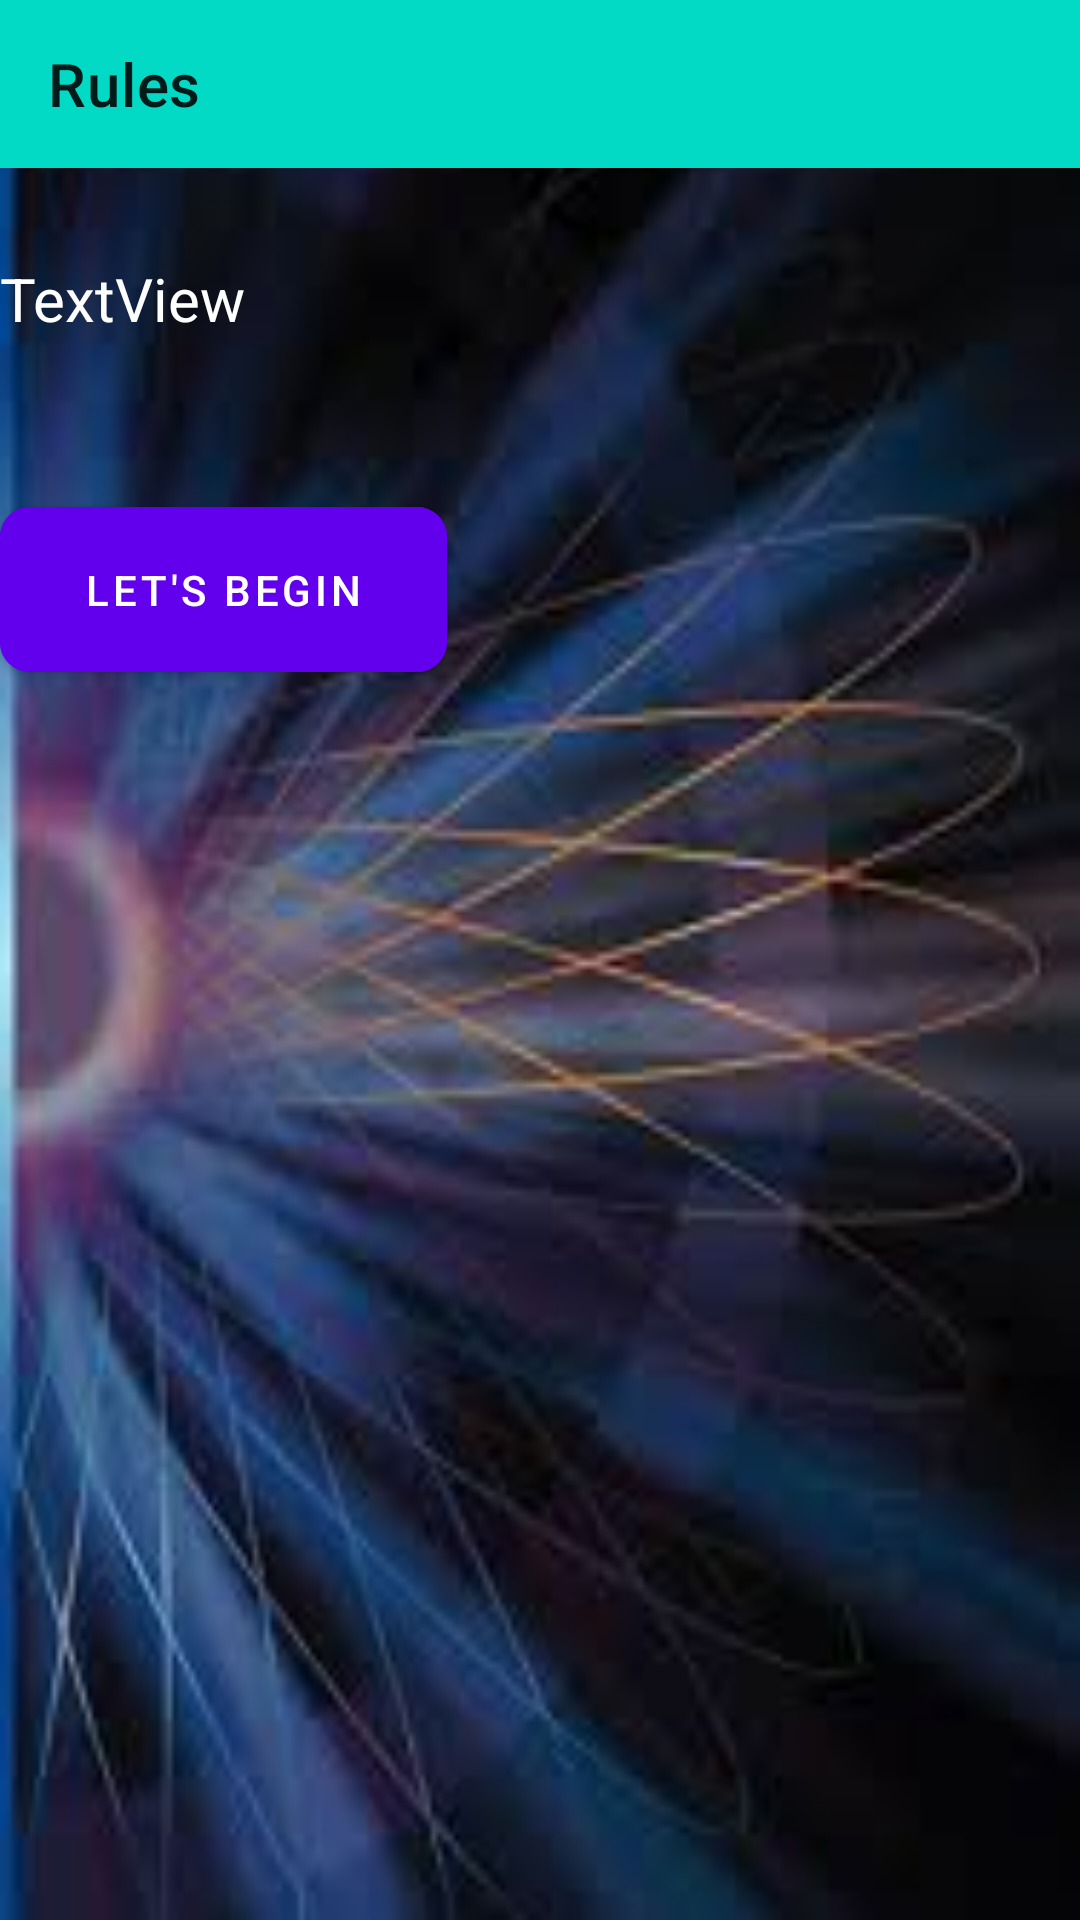

This screen was rendered from an Android layout file. Write that file and the resources it references.
<!-- AndroidManifest.xml: application theme AppTheme -->
<!-- res/layout/activity_rule.xml -->
<?xml version="1.0" encoding="utf-8"?>
<LinearLayout xmlns:android="http://schemas.android.com/apk/res/android"
    xmlns:app="http://schemas.android.com/apk/res-auto"
    xmlns:tools="http://schemas.android.com/tools"
    android:layout_width="match_parent"
    android:layout_height="match_parent"
    android:background="@drawable/backdrop"
    android:gravity="top"
    android:orientation="vertical"
    tools:context=".Rule">

    <com.google.android.material.appbar.MaterialToolbar
        android:id="@+id/topAppBar"
        android:layout_width="match_parent"
        android:layout_height="?attr/actionBarSize"
        app:title="Rules"

android:background="@color/colorAccent"
        />

    <Space
        android:layout_width="match_parent"
        android:layout_height="30dp" />

    <TextView
        android:id="@+id/textView"
        android:layout_width="match_parent"
        android:layout_height="wrap_content"
        android:text="TextView"
        android:textColor="#ffffff"
        android:textSize="20dp" />

    <Space
        android:layout_width="match_parent"
        android:layout_height="50dp" />

    <com.google.android.material.button.MaterialButton
        android:id="@+id/begin"
        android:layout_width="149dp"
        android:layout_height="67dp"
        android:gravity="center"

        android:onClick="click"
        android:text="LET'S BEGIN"
        app:cornerRadius="10dp"
        app:rippleColor="#ffffff"
        app:strokeColor="@color/colorPrimary"
        app:strokeWidth="2dp" />
</LinearLayout>
<!-- resources referenced by this layout -->
<resources>
  <color name="colorAccent">#03DAC5</color>
  <color name="colorPrimary">#6200EE</color>
  <!-- drawable backdrop: jpg bitmap (drawable, 6192 bytes) -->
  <style name="AppTheme" parent="Theme.MaterialComponents.Light.DarkActionBar">
          
          <item name="colorPrimary">@color/colorPrimary</item>
          <item name="colorPrimaryDark">@color/colorPrimaryDark</item>
          <item name="colorAccent">@color/colorAccent</item>
  
  
      </style>
  <color name="colorPrimaryDark">#3700B3</color>
</resources>
